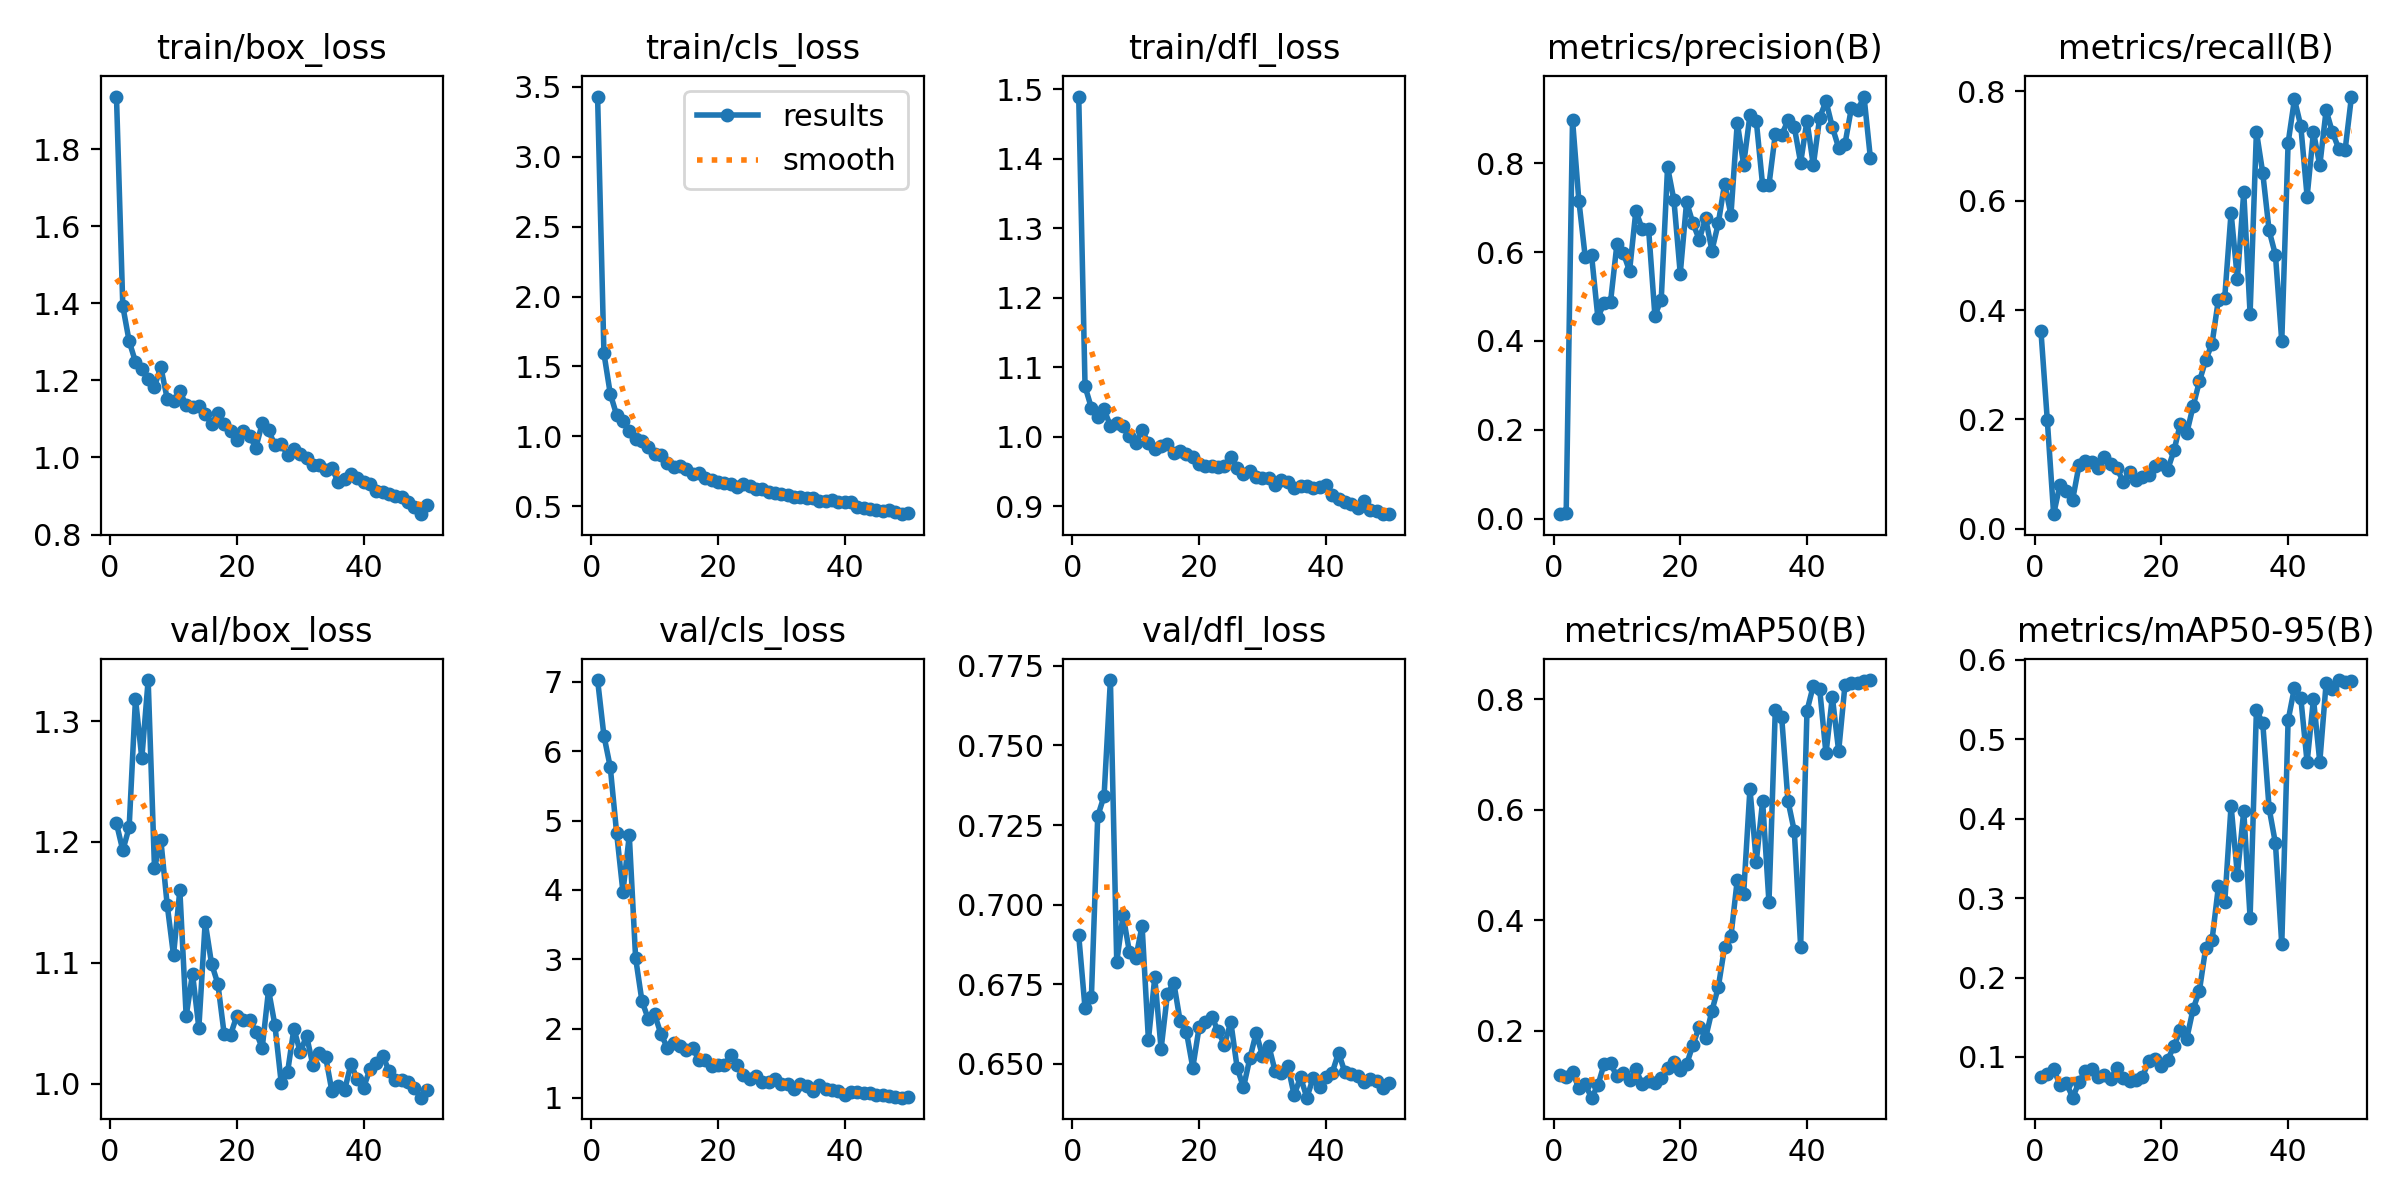

The data file committed next to this chart (first rows):
epoch, time, train/box_loss, train/cls_loss, train/dfl_loss, metrics/precision(B), metrics/recall(B), metrics/mAP50(B), metrics/mAP50-95(B), val/box_loss, val/cls_loss, val/dfl_loss, lr/pg0, lr/pg1, lr/pg2
1, 104.9, 1.936, 3.429, 1.49, 0.00997, 0.361, 0.1197, 0.07522, 1.215, 7.027, 0.6904, 0.0002572, 0.0002572, 0.0002572
2, 211.3, 1.392, 1.594, 1.073, 0.01226, 0.1985, 0.1167, 0.07908, 1.193, 6.224, 0.6674, 0.0005183, 0.0005183, 0.0005183
3, 321.5, 1.302, 1.305, 1.042, 0.8979, 0.02685, 0.1257, 0.08487, 1.212, 5.771, 0.671, 0.0007686, 0.0007686, 0.0007686
4, 429.3, 1.248, 1.154, 1.028, 0.7159, 0.08089, 0.09573, 0.06476, 1.319, 4.824, 0.7277, 0.001008, 0.001008, 0.001008
5, 537.9, 1.23, 1.112, 1.04, 0.5895, 0.06832, 0.1032, 0.06777, 1.269, 3.972, 0.7341, 0.001237, 0.001237, 0.001237
6, 664.1, 1.204, 1.039, 1.016, 0.5938, 0.05354, 0.07908, 0.04881, 1.334, 4.786, 0.7706, 0.001288, 0.001288, 0.001288
7, 790.3, 1.184, 0.9845, 1.02, 0.4526, 0.1159, 0.1012, 0.06824, 1.178, 3.017, 0.682, 0.001259, 0.001259, 0.001259
8, 918.9, 1.235, 0.9645, 1.016, 0.4856, 0.1246, 0.1405, 0.08281, 1.202, 2.396, 0.6967, 0.001231, 0.001231, 0.001231
9, 1051, 1.152, 0.9253, 1.002, 0.4879, 0.1225, 0.1412, 0.08484, 1.148, 2.136, 0.6851, 0.001203, 0.001203, 0.001203
10, 1175, 1.147, 0.8735, 0.9914, 0.6171, 0.1109, 0.1176, 0.07521, 1.106, 2.203, 0.6832, 0.001174, 0.001174, 0.001174
11, 1312, 1.172, 0.8648, 1.01, 0.5985, 0.1305, 0.1239, 0.07782, 1.16, 1.919, 0.6933, 0.001146, 0.001146, 0.001146
12, 1451, 1.135, 0.8139, 0.9906, 0.5574, 0.1188, 0.1104, 0.07257, 1.056, 1.726, 0.6575, 0.001118, 0.001118, 0.001118
13, 1589, 1.13, 0.7812, 0.9831, 0.6931, 0.1106, 0.1303, 0.08611, 1.091, 1.795, 0.6772, 0.001089, 0.001089, 0.001089
14, 1738, 1.133, 0.7906, 0.9871, 0.6514, 0.08547, 0.1033, 0.07363, 1.046, 1.742, 0.6547, 0.001061, 0.001061, 0.001061
15, 1889, 1.113, 0.7663, 0.9896, 0.6527, 0.1046, 0.1097, 0.06934, 1.134, 1.691, 0.6719, 0.001033, 0.001033, 0.001033
16, 2039, 1.086, 0.7291, 0.9762, 0.4571, 0.08844, 0.1054, 0.07075, 1.099, 1.721, 0.6755, 0.001005, 0.001005, 0.001005
17, 2200, 1.115, 0.742, 0.9799, 0.4929, 0.09417, 0.114, 0.07496, 1.083, 1.541, 0.6635, 0.0009763, 0.0009763, 0.0009763
18, 2356, 1.088, 0.7023, 0.9749, 0.7914, 0.09932, 0.133, 0.09443, 1.041, 1.549, 0.66, 0.000948, 0.000948, 0.000948
19, 2506, 1.068, 0.6881, 0.9713, 0.7171, 0.1151, 0.1442, 0.09777, 1.04, 1.462, 0.6488, 0.0009197, 0.0009197, 0.0009197
20, 2652, 1.045, 0.6743, 0.961, 0.5514, 0.1177, 0.1296, 0.08908, 1.056, 1.472, 0.6615, 0.0008914, 0.0008914, 0.0008914
21, 2808, 1.069, 0.6647, 0.958, 0.7126, 0.1083, 0.1394, 0.09629, 1.053, 1.476, 0.663, 0.0008631, 0.0008631, 0.0008631
22, 2965, 1.056, 0.6601, 0.9575, 0.6649, 0.1434, 0.1745, 0.1141, 1.053, 1.611, 0.6648, 0.0008348, 0.0008348, 0.0008348
23, 3118, 1.026, 0.637, 0.9572, 0.6279, 0.1925, 0.2076, 0.1337, 1.043, 1.48, 0.6602, 0.0008065, 0.0008065, 0.0008065
24, 3280, 1.088, 0.6599, 0.9582, 0.6763, 0.1747, 0.1871, 0.1229, 1.03, 1.325, 0.656, 0.0007782, 0.0007782, 0.0007782
25, 3430, 1.07, 0.648, 0.9704, 0.6034, 0.2237, 0.2363, 0.1601, 1.077, 1.272, 0.6632, 0.0007499, 0.0007499, 0.0007499
26, 3594, 1.032, 0.6261, 0.9553, 0.6643, 0.2694, 0.2788, 0.1833, 1.048, 1.312, 0.6488, 0.0007216, 0.0007216, 0.0007216
27, 3751, 1.035, 0.6214, 0.9471, 0.7541, 0.3084, 0.3517, 0.2375, 1.001, 1.222, 0.6426, 0.0006934, 0.0006934, 0.0006934
28, 3915, 1.006, 0.6051, 0.9502, 0.6837, 0.3387, 0.3713, 0.2473, 1.009, 1.234, 0.6517, 0.0006651, 0.0006651, 0.0006651
29, 4088, 1.021, 0.5925, 0.9419, 0.8915, 0.419, 0.4734, 0.3146, 1.045, 1.272, 0.6597, 0.0006368, 0.0006368, 0.0006368
30, 4255, 1.008, 0.5868, 0.9406, 0.7969, 0.4228, 0.447, 0.2945, 1.026, 1.202, 0.6525, 0.0006085, 0.0006085, 0.0006085
31, 4416, 0.9978, 0.5831, 0.9406, 0.9082, 0.5778, 0.6381, 0.4163, 1.04, 1.195, 0.6556, 0.0005802, 0.0005802, 0.0005802
32, 4586, 0.981, 0.5681, 0.9315, 0.8952, 0.4567, 0.5063, 0.329, 1.015, 1.129, 0.6477, 0.0005519, 0.0005519, 0.0005519
33, 4747, 0.9803, 0.5665, 0.9384, 0.7502, 0.6156, 0.6161, 0.4099, 1.025, 1.198, 0.6471, 0.0005236, 0.0005236, 0.0005236
34, 4914, 0.9671, 0.5567, 0.9352, 0.7513, 0.3931, 0.4324, 0.2754, 1.022, 1.174, 0.6494, 0.0004953, 0.0004953, 0.0004953
35, 5102, 0.9729, 0.5594, 0.9264, 0.865, 0.726, 0.7809, 0.5363, 0.9937, 1.1, 0.6401, 0.000467, 0.000467, 0.000467
36, 5272, 0.9352, 0.5379, 0.9288, 0.8633, 0.6502, 0.7686, 0.5203, 0.9976, 1.183, 0.6458, 0.0004387, 0.0004387, 0.0004387
37, 5468, 0.9439, 0.5354, 0.9296, 0.8963, 0.5454, 0.6164, 0.4131, 0.9943, 1.122, 0.6394, 0.0004104, 0.0004104, 0.0004104
38, 5681, 0.9574, 0.5447, 0.9269, 0.8814, 0.5007, 0.5612, 0.3689, 1.016, 1.12, 0.6456, 0.0003821, 0.0003821, 0.0003821
39, 5868, 0.9469, 0.5345, 0.9285, 0.8011, 0.3429, 0.3524, 0.2419, 1.003, 1.103, 0.6426, 0.0003538, 0.0003538, 0.0003538
40, 6068, 0.9375, 0.5327, 0.9312, 0.8961, 0.7052, 0.7792, 0.5235, 0.9967, 1.044, 0.646, 0.0003255, 0.0003255, 0.0003255
41, 6279, 0.93, 0.5342, 0.9164, 0.7951, 0.785, 0.8247, 0.5647, 1.012, 1.089, 0.6472, 0.0002972, 0.0002972, 0.0002972
42, 6488, 0.912, 0.499, 0.9104, 0.9024, 0.7366, 0.8185, 0.5521, 1.017, 1.087, 0.6535, 0.0002689, 0.0002689, 0.0002689
43, 6694, 0.9097, 0.4867, 0.9063, 0.9396, 0.6073, 0.702, 0.4708, 1.023, 1.065, 0.6474, 0.0002406, 0.0002406, 0.0002406
44, 6905, 0.9052, 0.4819, 0.9032, 0.8813, 0.7253, 0.8043, 0.5508, 1.011, 1.069, 0.6468, 0.0002123, 0.0002123, 0.0002123
45, 7100, 0.8991, 0.4743, 0.8982, 0.8347, 0.6642, 0.7063, 0.4713, 1.003, 1.042, 0.6462, 0.0001841, 0.0001841, 0.0001841
46, 7297, 0.8982, 0.4665, 0.9084, 0.8436, 0.765, 0.8266, 0.5706, 1.003, 1.035, 0.6442, 0.0001558, 0.0001558, 0.0001558
47, 7499, 0.8843, 0.4742, 0.8949, 0.9237, 0.7245, 0.8291, 0.5626, 1.001, 1.025, 0.6452, 0.0001275, 0.0001275, 0.0001275
48, 7693, 0.8703, 0.4569, 0.8935, 0.9189, 0.6946, 0.8295, 0.5743, 0.9962, 1.015, 0.6446, 9.91726e-05, 9.91726e-05, 9.91726e-05
49, 7887, 0.8529, 0.4446, 0.889, 0.9501, 0.6928, 0.8331, 0.5722, 0.9883, 1.002, 0.6424, 7.08784e-05, 7.08784e-05, 7.08784e-05
50, 8077, 0.8777, 0.4506, 0.8888, 0.8126, 0.7901, 0.8348, 0.5733, 0.995, 1.005, 0.644, 4.25842e-05, 4.25842e-05, 4.25842e-05
